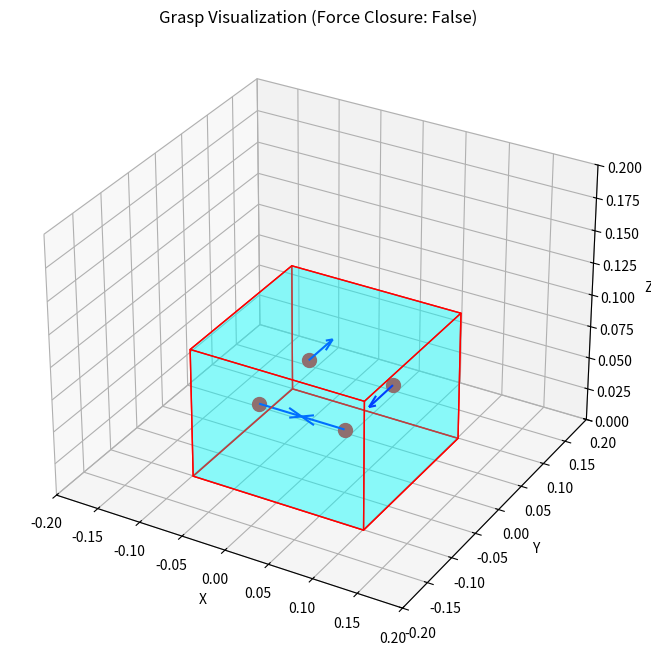
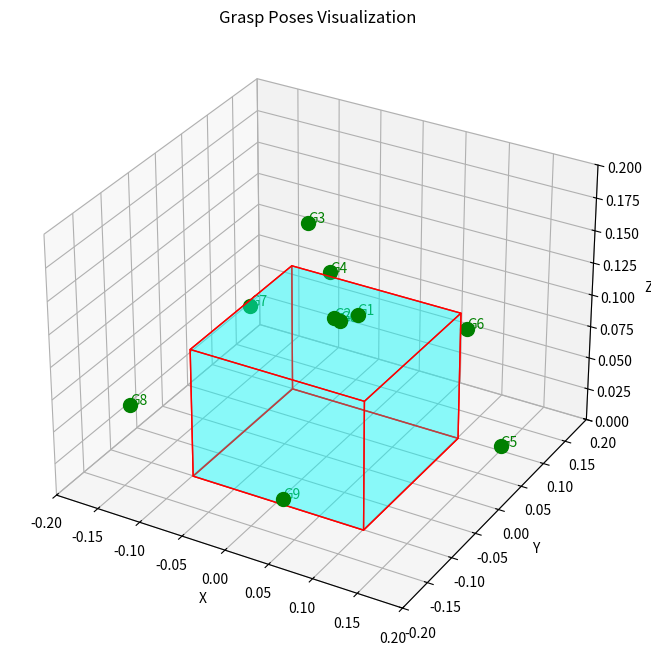

Python code for these plots, in order:
import numpy as np
import matplotlib.pyplot as plt
from mpl_toolkits.mplot3d import Axes3D
from mpl_toolkits.mplot3d.art3d import Poly3DCollection

# 抓取质量度量工具类
class GraspQualityMetrics:
    """抓取质量度量工具类"""
    
    @staticmethod
    def force_closure_check(contact_points, contact_normals, friction_coeff=0.5):
        """
        检查力闭合条件
        
        Args:
            contact_points: 接触点位置 (n, 3)
            contact_normals: 接触点法向量 (n, 3)
            friction_coeff: 摩擦系数
            
        Returns:
            bool: 是否满足力闭合
        """
        # 构建抓取矩阵
        n_contacts = len(contact_points)
        G = np.zeros((6, 3 * n_contacts))  # 6DOF, 每个接触点3个力分量
        
        for i in range(n_contacts):
            # 法向力贡献
            G[0:3, 3*i] = contact_normals[i]
            # 力矩贡献
            G[3:6, 3*i] = np.cross(contact_points[i], contact_normals[i])
            
        # 检查矩阵秩
        rank = np.linalg.matrix_rank(G)
        return rank == 6  # 满秩表示力闭合
    
    @staticmethod
    def epsilon_metric(grasp_matrix, friction_cone):
        """
        计算epsilon质量度量
        
        epsilon表示能抵抗的最小扰动力
        """
        # 这里是简化实现
        # 实际需要求解优化问题
        return 0.1  # 示例返回值

# 简单的抓取位姿生成器
class SimpleGraspGenerator:
    """简单的抓取位姿生成器"""
    
    def __init__(self, object_dimensions):
        """
        Args:
            object_dimensions: [length, width, height]
        """
        self.dimensions = object_dimensions
    
    def generate_top_grasps(self, n_grasps=10):
        """生成从上方抓取的位姿"""
        grasps = []
        
        # 在物体顶部均匀采样抓取点
        for i in range(n_grasps):
            # 随机选择抓取位置
            x = np.random.uniform(-self.dimensions[0]/2, self.dimensions[0]/2)
            y = np.random.uniform(-self.dimensions[1]/2, self.dimensions[1]/2)
            z = self.dimensions[2]/2 + 0.1  # 物体顶部上方10cm
            
            # 抓取姿态（从上往下）
            grasp_pose = {
                'position': [x, y, z],
                'orientation': [0, np.pi, 0],  # 欧拉角
                'width': min(self.dimensions[0], self.dimensions[1]) * 0.8
            }
            
            grasps.append(grasp_pose)
        
        return grasps
    
    def generate_side_grasps(self, n_grasps=10):
        """生成从侧面抓取的位姿"""
        grasps = []
        
        for i in range(n_grasps):
            # 选择抓取的边
            angle = i * 2 * np.pi / n_grasps
            
            # 计算抓取位置
            x = (self.dimensions[0]/2 + 0.1) * np.cos(angle)
            y = (self.dimensions[1]/2 + 0.1) * np.sin(angle)
            z = self.dimensions[2]/2
            
            # 抓取姿态（指向物体中心）
            grasp_pose = {
                'position': [x, y, z],
                'orientation': [0, np.pi/2, angle],
                'width': self.dimensions[2] * 0.8
            }
            
            grasps.append(grasp_pose)
        
        return grasps

# 可视化抓取质量度量工具类
class GraspVisualizer:
    """抓取可视化工具类"""
    
    @staticmethod
    def visualize_grasp(contact_points, contact_normals, object_dims, is_closed):
        """
        可视化抓取
        
        Args:
            contact_points: 接触点位置 (n, 3)
            contact_normals: 接触点法向量 (n, 3)
            object_dims: 物体尺寸 [length, width, height]
            is_closed: 是否满足力闭合
        """
        fig = plt.figure(figsize=(10, 8))
        ax = fig.add_subplot(111, projection='3d')
        
        # 绘制物体（简化为立方体）
        l, w, h = object_dims
        GraspVisualizer._plot_cube(ax, l, w, h)
        
        # 绘制接触点
        for i, (point, normal) in enumerate(zip(contact_points, contact_normals)):
            ax.scatter(point[0], point[1], point[2], color='r', s=100)
            ax.quiver(point[0], point[1], point[2], 
                     normal[0], normal[1], normal[2], 
                     color='b', length=0.05, arrow_length_ratio=0.3)
        
        # 设置显示效果
        ax.set_xlim(-l/2 - 0.1, l/2 + 0.1)
        ax.set_ylim(-w/2 - 0.1, w/2 + 0.1)
        ax.set_zlim(0, h + 0.1)
        ax.set_xlabel('X')
        ax.set_ylabel('Y')
        ax.set_zlabel('Z')
        ax.set_title(f'Grasp Visualization (Force Closure: {is_closed})')
        
        plt.show()
    
    @staticmethod
    def _plot_cube(ax, l, w, h):
        """绘制立方体"""
        # 定义立方体顶点
        vertices = np.array([
            [-l/2, -w/2, 0],  # 左下前
            [l/2, -w/2, 0],   # 右下前
            [l/2, w/2, 0],    # 右下后
            [-l/2, w/2, 0],   # 左下后
            [-l/2, -w/2, h],  # 左上前
            [l/2, -w/2, h],   # 右上前
            [l/2, w/2, h],    # 右上后
            [-l/2, w/2, h]    # 左上后
        ])
        
        # 定义立方体面
        faces = [
            [0, 1, 2, 3],  # 底面
            [4, 5, 6, 7],  # 顶面
            [0, 1, 5, 4],  # 前面
            [1, 2, 6, 5],  # 右面
            [2, 3, 7, 6],  # 后面
            [3, 0, 4, 7]   # 左面
        ]
        
        # 绘制立方体
        for face in faces:
            ax.add_collection3d(Poly3DCollection([vertices[face]], 
                                               facecolors='cyan', 
                                               linewidths=1, 
                                               edgecolors='r', 
                                               alpha=.25))
    
    @staticmethod
    def visualize_grasp_poses(grasp_poses, object_dims):
        """
        可视化多个抓取位姿
        
        Args:
            grasp_poses: 抓取位姿列表
            object_dims: 物体尺寸 [length, width, height]
        """
        fig = plt.figure(figsize=(10, 8))
        ax = fig.add_subplot(111, projection='3d')
        
        # 绘制物体
        l, w, h = object_dims
        GraspVisualizer._plot_cube(ax, l, w, h)
        
        # 绘制抓取位姿
        for i, grasp in enumerate(grasp_poses):
            pos = grasp['position']
            ax.scatter(pos[0], pos[1], pos[2], color='g', s=100)
            ax.text(pos[0], pos[1], pos[2], f'G{i}', color='g')
        
        # 设置显示效果
        ax.set_xlim(-l/2 - 0.1, l/2 + 0.1)
        ax.set_ylim(-w/2 - 0.1, w/2 + 0.1)
        ax.set_zlim(0, h + 0.1)
        ax.set_xlabel('X')
        ax.set_ylabel('Y')
        ax.set_zlabel('Z')
        ax.set_title('Grasp Poses Visualization')
        
        plt.show()

if __name__ == "__main__":
    # 示例物体尺寸（长、宽、高）
    object_dims = [0.2, 0.2, 0.1]  # 例如一个扁平的盒子
    
    # 创建抓取生成器
    generator = SimpleGraspGenerator(object_dims)
    
    # 生成顶部抓取
    top_grasps = generator.generate_top_grasps(n_grasps=5)
    print("Top grasps:")
    for grasp in top_grasps:
        print(f"Position: {grasp['position']}, Orientation: {grasp['orientation']}, Width: {grasp['width']}")
    
    # 生成侧面抓取
    side_grasps = generator.generate_side_grasps(n_grasps=5)
    print("\nSide grasps:")
    for grasp in side_grasps:
        print(f"Position: {grasp['position']}, Orientation: {grasp['orientation']}, Width: {grasp['width']}")
    
    # 模拟接触点和法向量（例如4个接触点）
    contact_points = np.array([
        [-0.05, -0.05, 0.05],  # 左前
        [0.05, -0.05, 0.05],   # 右前
        [-0.05, 0.05, 0.05],   # 左后
        [0.05, 0.05, 0.05]     # 右后
    ])
    
    contact_normals = np.array([
        [1, 0, 0],  # 指向右
        [-1, 0, 0], # 指向左
        [0, 1, 0],  # 指向上
        [0, -1, 0]  # 指向下
    ])
    
    # 检查力闭合
    is_closed = GraspQualityMetrics.force_closure_check(contact_points, contact_normals)
    print("\nForce closure check result:", is_closed)
    
    # 计算epsilon质量度量
    # 这里需要一个完整的抓取矩阵和摩擦锥模型
    # 示例中简化处理
    print("\nEpsilon quality metric:", GraspQualityMetrics.epsilon_metric(None, None))
    
    # 可视化抓取
    GraspVisualizer.visualize_grasp(contact_points, contact_normals, object_dims, is_closed)
    
    # 可视化抓取位姿
    GraspVisualizer.visualize_grasp_poses(top_grasps + side_grasps, object_dims)